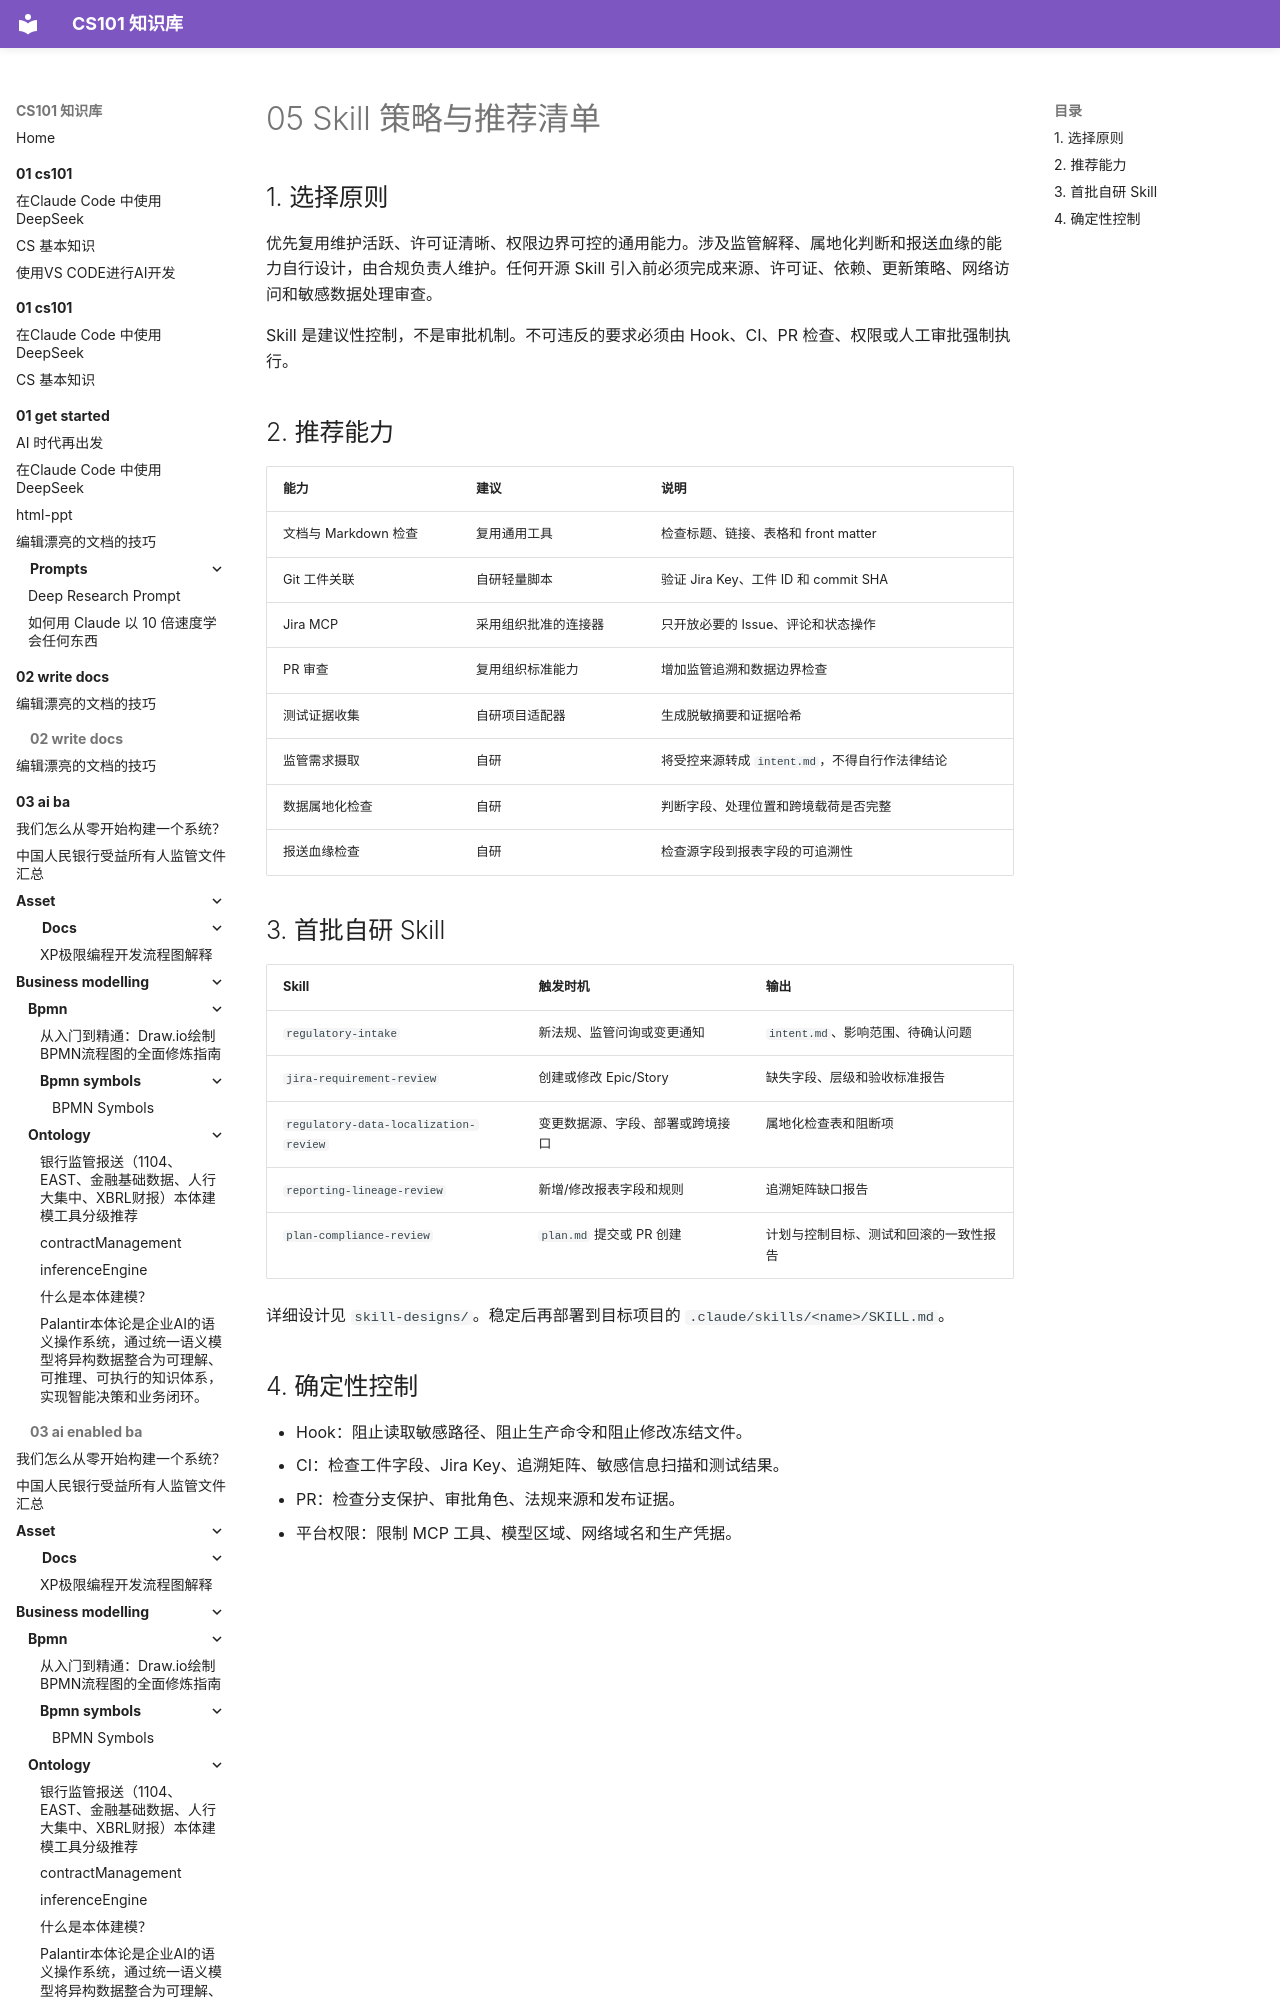

repository: itcs101/CS101 · page: 04 - ai-dev/hsbc-regulatory-reporting-ai-sdlc/05-skill策略与推荐清单/index.html · generator: mkdocs

# 05 Skill 策略与推荐清单

## 1. 选择原则

优先复用维护活跃、许可证清晰、权限边界可控的通用能力。涉及监管解释、属地化判断和报送血缘的能力自行设计，由合规负责人维护。任何开源 Skill 引入前必须完成来源、许可证、依赖、更新策略、网络访问和敏感数据处理审查。

Skill 是建议性控制，不是审批机制。不可违反的要求必须由 Hook、CI、PR 检查、权限或人工审批强制执行。

## 2. 推荐能力
